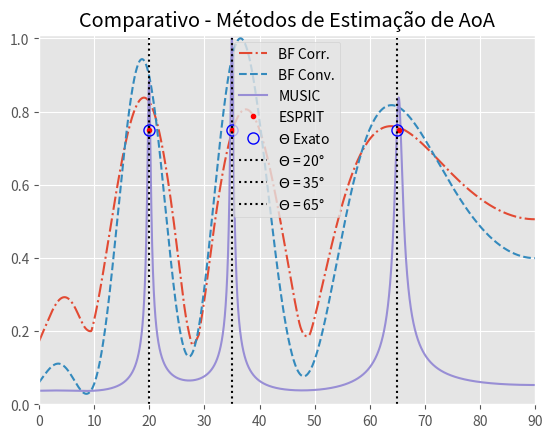

This figure's Python source:
#%% [markdown]
# ### Prática - Filtragem Espacial
# 
# cuidado na matriz A ela é N elementos x M ondas/fontes, eu pensei em M fontes por N elementos
# 
# A não varia no tempo considerando uma coerencia... no intervalo de tempo T a informação angular é a mesma
# 
# R = R sinal + R noise => EVD.... Us = subspaço do sinal | Un subspaço do ruído -> ortogonais
# 
# - o que é a matriz covariância
# 
# Us.H @ Un = 0
# 
# R amostral =  Maxima verossimilhança média de x@xH 
# 
# vetor de apontamento média do a($\theta$)
# 
# #### métodos de busca
# 
# correlação aH(x) @ a(x0) max w/ x = x0
# 
# cor(x) = aH(x) @ x(t) ... varrer com um x de um em um grau muda o gráfico...mais fino e variar o numero de antenas?
# X é uma unica amostra.... será que varia de t ???
# 
# M maiores picos representam as estimativas,  quantos maiores que um treshhold 
# acima de 45%
# 
# para o metodo do BF Convencional
# 
# formula do wBF slides formula que varia com theta
# matriz R dependendo do ""buffer que armazena T"
# X considera todas as amostras de T pq ele olha pra matriz R desempenho melhor
# 
# 
# Para o Music utiliza a SVD de R na fórmula da potencia em funlçao de theta 
#(subspaço do ruido)
# picos do espectro explorando o conceito da ortogonalidade do sinal e do ruído 
# 
# achar uv.... N primeiros valores estão no sub do sinal, os M-N  
# N primeiras colunas é sinal o resto é ruido \[coluna| ... | coluna\]
# 
# saber o numero de maiores autovalores .... e/emax dá o numero de angulos "" 
#por cima"" ordenados....
# 
# ESPRIT solução fechada  
# entra pseudo inversa us\[0:size-1\] e us\[1:size\]  
# usa argumento numero complexo ( ver função pois retorna radiano)  
# 
# angulos diferentes Us rank completo
# 
# ---------------
# ---------------
# Erro entre os métodos o angulo que ele cai 
# 
# se for percorrer a estimativa a cada snr precisa fazer um monte carlo média 
# dos valores
# 
# para os plots lembrar de normalizar pra bater certinho
# 
# Pratica vai variar o N, snapshot = T
# pegar os 3 maiores picos , calcula o max, elimina, calcula o max, elimina, 
#calcula o max = 3 máx
# 
# fazer um pandas pra complexidade ????
# 
# 10 db pra varia r o T... será que dá pra fazer uma superficie??
# 
# plot pelo numero de sensores.... 5 a 50
# 
# ver como fica o arranjo... e após a estimativa
# 
# 
# para a uRA.... lembrar do vec... percorrer por matrizes se der tempo....
# 
# pra comparativo colocar só os pandas e falar...

#%%
#!/usr/bin/env python3
import numpy as np 
from numpy.random import rand, randn
import matplotlib.pylab as plt
from numpy.linalg import eig, pinv
from scipy.signal import find_peaks

# calcular o tempo necessário de busca ? seria o time it pra comprarar
# comparação justa todos os metods no mesmo realiz

#%%
# Funções:
def ula(N, d, theta):
    dx = np.arange(N)*d  # Indices dos espaçamentos "(nx-1)*dx"
    # Resposta do arranjo linear:
    return np.exp(-1j*2*np.pi*dx*np.sin(theta))

def get_angles(x, angles):
    # Extração dos picos dos espectros espaciais:
    idx = find_peaks(x.reshape(x.size,), height=0.45)
    return np.rad2deg(angles[idx[0]])

# Método da Correlação:
def corr_bf(X, angles):
    corr = np.zeros((angles.size, 1), dtype=complex)
    for idx, a in enumerate(angles):
        corr[idx] = np.conj(ula(N, d, a)).T@X
    # Normalização:
    corr = np.abs(corr)
    return corr/(corr.max())

# Método Beamformer Convencional:
def conv_bf(X, angles):
    # Matriz de covariância estimada:
    mt_R = np.zeros((X.shape[1], X.shape[1]), dtype=complex)
    for t in range(X.shape[0]):
        mt_R += (X[t]@np.conj(X[t]).T)

    # Cálculo da matriz de covariância estimada:
    mt_R /= X.shape[0]
    # Espectro espacial:
    Pbf = np.zeros((angles.size, 1), dtype=complex)
    for idx, a in enumerate(angles):
        st_vec = ula(N, d, a)
        Pbf[idx] = np.conj(st_vec).T@mt_R@st_vec/\
                   np.sqrt(np.conj(st_vec).T@st_vec)
    # Normalização:
    Pbf = np.abs(Pbf)
    return Pbf/(Pbf.max())

# Método MUSIC
def music_bf(X, angles, m):
    # Matriz de covariância estimada:
    mt_R = np.zeros((X.shape[1], X.shape[1]), dtype=complex)
    for t in range(X.shape[0]):
        mt_R += (X[t]@np.conj(X[t]).T)

    # Cálculo da matriz de covariância estimada:
    mt_R /= X.shape[0]
    # Decomposição em autovalores de R:
    evalue, evec = eig(mt_R)
    Uv = evec[:, m:]    # Subespaço do ruído
    # Espectro espacial:
    Pmsc = np.zeros((angles.size, 1), dtype=complex)
    for idx, a in enumerate(angles):
        st_vec = ula(N, d, a)
        Pmsc[idx] = np.conj(st_vec).T@st_vec/\
                np.sqrt(np.conj(st_vec).T@Uv@np.conj(Uv).T@st_vec)
    # Normalização:    
    Pmsc = np.abs(Pmsc)
    return Pmsc/(Pmsc.max())

# Método ESPRIT:
def esprt_bf(X, m, d):
    # Matriz de covariância estimada:
    mt_R = np.zeros((X.shape[1], X.shape[1]), dtype=complex)
    for t in range(X.shape[0]):
        mt_R += (X[t]@np.conj(X[t]).T)

    # Cálculo da matriz de covariância estimada:
    mt_R /= X.shape[0]
    # Decomposição em autovalores de R:
    evalue, evec = eig(mt_R)
    # Estimação:
    Us = evec[:, :-(X.shape[1]-m)]    # Subespaço do sinal
    # mt_psi = pinv(Us[:-1, :]) @ Us[1:, :]
    mt_psi = pinv(Us[1:, :]) @ Us[:-1, :]
    val, vec = eig(mt_psi)
    angles = np.angle(val)
    # Retornando ângulos estimados:
    return np.rad2deg(np.sort(np.arcsin(angles/(2*np.pi*d))))


#%%
# Parâmetros:
snapshot = 500              # Snapshots
M = 3                       # Número de fontes de sinal
N = 10                      # Número de sensores do arranjo
d = 0.5                     # Espaçamento (lambda = 1)        
delta = np.radians(0.01)    # Passo para os ângulos
angles = np.arange(0, np.pi/2+delta, delta)    # Ângulos de Varredura [0,2pi]
snr = 10                    # Relação sinal-ruído [dB]
# Angulos de elevação, assumindo que o arranjo esteja no eixo x:
theta = np.array([20, 35, 65])
theta_r = np.radians(theta)
# Construção da matriz de resposta do arranjo:
mt_A = np.zeros((N,M), dtype=complex)
for idx, val in enumerate(theta_r):
    mt_A[:, idx] = ula(N, d, val)

# Modelo de sinal:
mt_X = np.zeros((snapshot, N, 1), dtype=complex)
mt_R = np.zeros((N, N), dtype=complex)
# Para cada snapshot:
for t in range(snapshot):
    # Sinal de cada fonte:
    signal = rand(M, 1) + 1j*rand(M, 1)
    # Ruído de cada sensor:
    vt_n = (randn(N, 1) + 1j*randn(N, 1))/np.sqrt(10**(0.1*snr))
    # Sinal recebido no instante t:
    mt_X[t] = mt_A@signal + vt_n

#%%
# Método da Correlação:
# Cálculo da média dos dt primeiros snapshots:
dt = 5
c = np.zeros((dt, angles.size, 1))
for i in range(dt):
    c[i] = corr_bf(mt_X[i], angles)

corr = np.mean(c, axis=0)

#%%
# Método Beamformer Convencional:
beamf = conv_bf(mt_X, angles)

#%%
# Método MUSIC
music = music_bf(mt_X, angles, M)

#%%
# Método ESPRIT:
esprit = esprt_bf(mt_X, M, d)


#%%
a = np.rad2deg(angles)
with plt.style.context('ggplot', True):
    plt.figure()
    plt.title('Comparativo - Métodos de Estimação de AoA')
    
    plt.plot(a, corr, '-.', label='BF Corr.')
    plt.plot(a, beamf, '--', label='BF Conv.')
    plt.plot(a, music, '-', label='MUSIC')

    plt.plot(esprit, 0.75*(np.ones(M)), linestyle='none', marker='o', 
                                        color='r', 
                                        markersize=3, fillstyle='full', 
                                        label='ESPRIT')

    plt.plot(theta, 0.75*(np.ones(M)), linestyle='none', color='b', 
                                        marker='o', 
                                        markersize=8, fillstyle='none', 
                                        label='$\Theta$ Exato')
    # plt.grid()
    for value in theta:
        plt.plot(value*np.ones(100), np.linspace(0,1,100), 'k:', 
                 label=f'$\Theta$ = {value}°')
    # plt.xticks(np.arange(0, 91, 5))
    plt.axis([0, 90, 0, 1.01])
    plt.legend(loc='best')
    plt.show()

#%%
# ii=find_peaks((abs(beamf)/max(abs(beamf))).reshape(angles.size,), height=0.45)
# jj=find_peaks((abs(music)/max(abs(music))).reshape(angles.size,), height=0.45)
# kk=find_peaks((abs(corr)/max(abs(corr))).reshape(angles.size,), height=0.45)

# print(f'''
# {3}
# {np.rad2deg(angles[kk[0]])}
# {np.rad2deg(angles[ii[0]])}
# {np.rad2deg(angles[jj[0]])}
# {np.rad2deg(esprit)}
# ''')
# np.arange(5).max()
